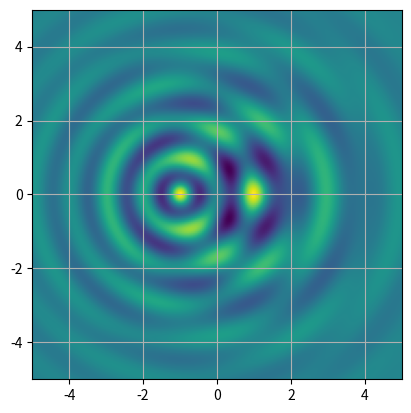

Here is the Python script that generated this plot:
#!/usr/bin/env python

import numpy as np


def f(x, y, x0=0.0, freq=1.0, beta=0.5):
    r = np.sqrt((x - x0)**2 + y**2)
    return np.exp(-beta*r)*np.cos(2.0*np.pi*freq*r)

if __name__ == '__main__':
    from argparse import ArgumentParser
    import matplotlib.pyplot as plt

# command line argument handling
    arg_parser = ArgumentParser(description='plot heatmap of 2D Gaussians')
    arg_parser.add_argument('file', nargs='?', help='file name for plot')
    arg_parser.add_argument('--points', type=int, default=200,
                            help='number of points on x and y axis')
    arg_parser.add_argument('--x_min', type=float, default=-5.0,
                            help='minimal x value')
    arg_parser.add_argument('--y_min', type=float, default=-5.0,
                            help='minimal y value')
    arg_parser.add_argument('--x_max', type=float, default=5.0,
                            help='maximum x value')
    arg_parser.add_argument('--y_max', type=float, default=5.0,
                            help='maximum y value')
    arg_parser.add_argument('--x0_1', type=float, default=-1.0,
                            help='x position of first maximum')
    arg_parser.add_argument('--x0_2', type=float, default=1.0,
                            help='x position of second maximum')
    arg_parser.add_argument('--f_1', type=float, default=1.0,
                            help='frequency of first maximum')
    arg_parser.add_argument('--f_2', type=float, default=0.5,
                            help='frequency of second maximum')
    options = arg_parser.parse_args()

# computations
    x = np.linspace(options.x_min, options.x_max, options.points)
    y = np.linspace(options.y_min, options.y_max, options.points)
    xx, yy = np.meshgrid(x, y)
    v = (f(xx, yy, x0=options.x0_1, freq=options.f_1) +
         f(xx, yy, x0=options.x0_2, freq=options.f_2))

# plot
    figure, axis = plt.subplots()
    axis.imshow(
            v,
            extent=(options.x_min, options.x_max,
                    options.y_min, options.y_max)
    )
    axis.grid(True)
    if options.file:
        figure.savefig(options.file)
    else:
        plt.show()
